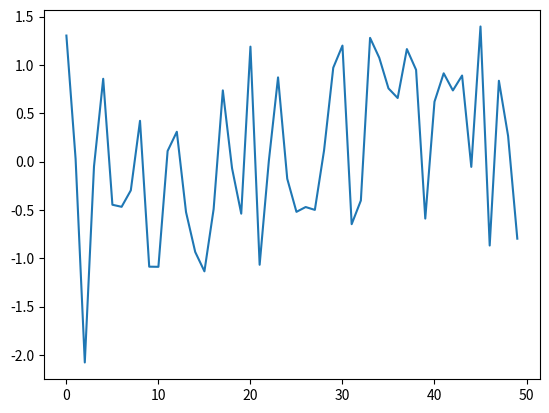

Recreate this plot in Python.
#필요 라이브러리 정의
import numpy as np
import matplotlib.pyplot as plt

# 커맨드뷰에서 차트 시여
#%matplotlib inline
# 팝업 창 활용하여 차트 시연
# %matplotlib tk
size = 50
#사이즈만큰 랜덤한 데이터 생성 (정규분포: 평균0, 표준편차1)
y=np.random.standard_normal(size)
x=range(size)
plt.plot(x,y)
plt.show()